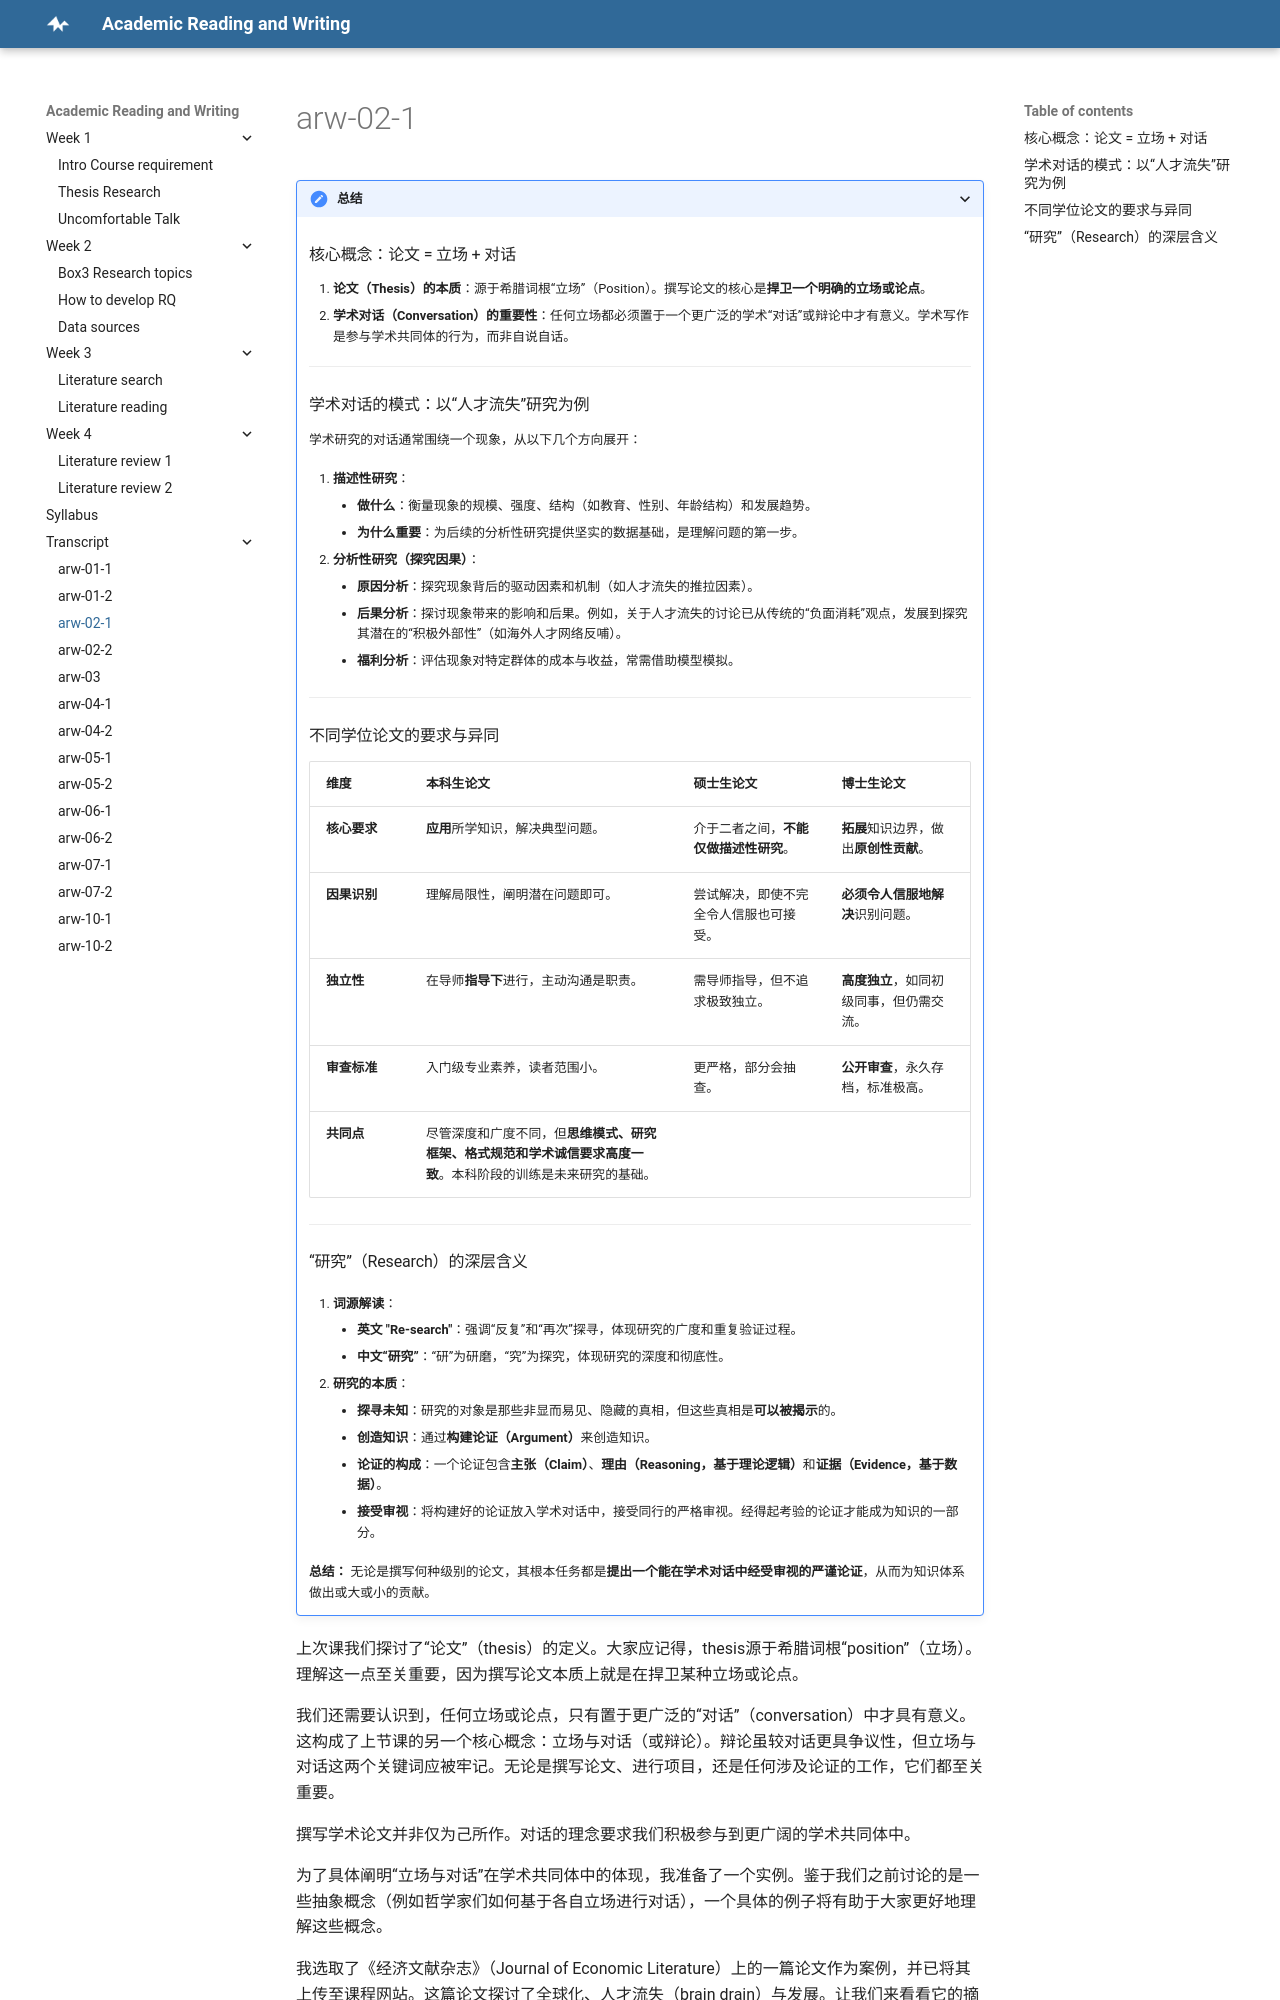

repository: concinna/arw · page: arw-02-1/index.html · generator: mkdocs

???+ 总结

    ### 核心概念：论文 = 立场 + 对话
    
    1.  **论文（Thesis）的本质**：源于希腊词根“立场”（Position）。撰写论文的核心是**捍卫一个明确的立场或论点**。
    2.  **学术对话（Conversation）的重要性**：任何立场都必须置于一个更广泛的学术“对话”或辩论中才有意义。学术写作是参与学术共同体的行为，而非自说自话。
    
    ---
    
    ### 学术对话的模式：以“人才流失”研究为例
    
    学术研究的对话通常围绕一个现象，从以下几个方向展开：
    
    1.  **描述性研究**：
        *   **做什么**：衡量现象的规模、强度、结构（如教育、性别、年龄结构）和发展趋势。
        *   **为什么重要**：为后续的分析性研究提供坚实的数据基础，是理解问题的第一步。
    
    2.  **分析性研究（探究因果）**：
        *   **原因分析**：探究现象背后的驱动因素和机制（如人才流失的推拉因素）。
        *   **后果分析**：探讨现象带来的影响和后果。例如，关于人才流失的讨论已从传统的“负面消耗”观点，发展到探究其潜在的“积极外部性”（如海外人才网络反哺）。
        *   **福利分析**：评估现象对特定群体的成本与收益，常需借助模型模拟。
    
    ---
    
    ### 不同学位论文的要求与异同
    
    | **维度** | **本科生论文** | **硕士生论文** | **博士生论文** |
    | :--- | :--- | :--- | :--- |
    | **核心要求** | **应用**所学知识，解决典型问题。 | 介于二者之间，**不能仅做描述性研究**。 | **拓展**知识边界，做出**原创性贡献**。 |
    | **因果识别** | 理解局限性，阐明潜在问题即可。 | 尝试解决，即使不完全令人信服也可接受。 | **必须令人信服地解决**识别问题。 |
    | **独立性** | 在导师**指导下**进行，主动沟通是职责。 | 需导师指导，但不追求极致独立。 | **高度独立**，如同初级同事，但仍需交流。 |
    | **审查标准** | 入门级专业素养，读者范围小。 | 更严格，部分会抽查。 | **公开审查**，永久存档，标准极高。 |
    | **共同点** | 尽管深度和广度不同，但**思维模式、研究框架、格式规范和学术诚信要求高度一致**。本科阶段的训练是未来研究的基础。 |
    
    ---
    
    ### “研究”（Research）的深层含义
    
    1.  **词源解读**：
        *   **英文 "Re-search"**：强调“反复”和“再次”探寻，体现研究的广度和重复验证过程。
        *   **中文“研究”**：“研”为研磨，“究”为探究，体现研究的深度和彻底性。
    
    2.  **研究的本质**：
        *   **探寻未知**：研究的对象是那些非显而易见、隐藏的真相，但这些真相是**可以被揭示**的。
        *   **创造知识**：通过**构建论证（Argument）**来创造知识。
        *   **论证的构成**：一个论证包含**主张（Claim）**、**理由（Reasoning，基于理论逻辑）**和**证据（Evidence，基于数据）**。
        *   **接受审视**：将构建好的论证放入学术对话中，接受同行的严格审视。经得起考验的论证才能成为知识的一部分。
    
    **总结：** 无论是撰写何种级别的论文，其根本任务都是**提出一个能在学术对话中经受审视的严谨论证**，从而为知识体系做出或大或小的贡献。

上次课我们探讨了“论文”（thesis）的定义。大家应记得，thesis源于希腊词根“position”（立场）。理解这一点至关重要，因为撰写论文本质上就是在捍卫某种立场或论点。

我们还需要认识到，任何立场或论点，只有置于更广泛的“对话”（conversation）中才具有意义。这构成了上节课的另一个核心概念：立场与对话（或辩论）。辩论虽较对话更具争议性，但立场与对话这两个关键词应被牢记。无论是撰写论文、进行项目，还是任何涉及论证的工作，它们都至关重要。

撰写学术论文并非仅为己所作。对话的理念要求我们积极参与到更广阔的学术共同体中。

为了具体阐明“立场与对话”在学术共同体中的体现，我准备了一个实例。鉴于我们之前讨论的是一些抽象概念（例如哲学家们如何基于各自立场进行对话），一个具体的例子将有助于大家更好地理解这些概念。

我选取了《经济文献杂志》（Journal of Economic Literature）上的一篇论文作为案例，并已将其上传至课程网站。这篇论文探讨了全球化、人才流失（brain drain）与发展。让我们来看看它的摘要。这份摘要撰写得非常出色，能很好地展现出学术对话。大家不必对“人才流失”这一特定主题感兴趣，只需将其视为任何现象的一个案例研究，重点关注围绕该现象展开的对话模式。

这份摘要概述了围绕人才流失现象的对话布局。论文回顾了过去四十年关于人才流失的经济学研究，并着重关注了近期对发展问题的贡献。这表明，关于人才流失的学术对话已持续了四十年，而该综述将聚焦于其最新发展。
